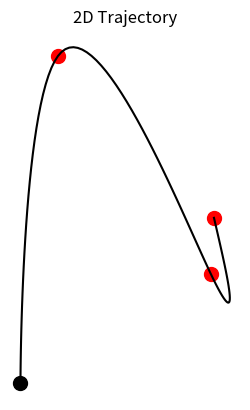
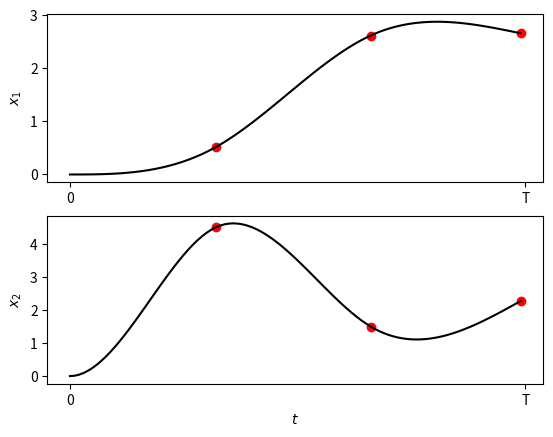

These charts were generated, in order, by the following Python code:
'''
    Linear Quadratic tracker applied on a via point example

    Copyright (c) 2021 Idiap Research Institute, http://www.idiap.ch/
[redacted]
[redacted]

    This file is part of RCFS.

    RCFS is free software: you can redistribute it and/or modify
    it under the terms of the GNU General Public License version 3 as
    published by the Free Software Foundation.

    RCFS is distributed in the hope that it will be useful,
    but WITHOUT ANY WARRANTY; without even the implied warranty of
    MERCHANTABILITY or FITNESS FOR A PARTICULAR PURPOSE. See the
    GNU General Public License for more details.

    You should have received a copy of the GNU General Public License
    along with RCFS. If not, see <http://www.gnu.org/licenses/>.
'''

import numpy as np
from math import factorial
import matplotlib.pyplot as plt

# Parameters
# ===============================
param = {
    "nbData" : 100, # Number of data points
    "nbPoints" : 3, # Number of viapoints
    "nbVarPos" : 2, # Dimension of position data
    "nbDeriv" : 2,  # Number of static and dynamic features (2 -> [x,dx])
    "dt" : 1e-2, # Time step duration
    "rfactor" : 1e-8 # Control cost
}

nb_var = param["nbVarPos"] * param["nbDeriv"] # Dimension of state vector
R = np.identity( (param["nbData"]-1) * param["nbVarPos"] ) * param["rfactor"]  # Control cost matrix

#param["muQ"] = np.vstack((  # Sparse reference
#    np.zeros(((param["nbData"]-1) * nb_var , 1)),
#    np.vstack(( 1, 2, np.zeros((nb_var - param["nbVarPos"],1)) ))
#))
#Q = np.zeros(( nb_var * param["nbData"] , nb_var * param["nbData"] ))   # Task precision
#Q[-nb_var:,-nb_var:] = np.identity(nb_var)

tl = np.linspace(0, param["nbData"], param["nbPoints"]+1)
tl = np.rint(tl[1:]).astype(np.int64) - 1 
idx_slices = [slice(i,i+nb_var,1) for i in (tl* nb_var)]
param["muQ"] = np.zeros((nb_var * param["nbData"], 1))
Q = np.zeros((nb_var * param["nbData"] , nb_var * param["nbData"]))   # Task precision

for slice_t in idx_slices:
    x_t = np.zeros(( nb_var,1 ))
    x_t[:param["nbVarPos"]] = np.random.rand(param["nbVarPos"],1) * 5
    param["muQ"][slice_t] = x_t
    Q[slice_t,slice_t] = np.diag(np.hstack((np.ones(param["nbVarPos"]), np.zeros(nb_var - param["nbVarPos"]))))


# Dynamical System settings (discrete)
# =====================================

A1d = np.zeros((param["nbDeriv"],param["nbDeriv"]))
B1d = np.zeros((param["nbDeriv"],1))

for i in range(param["nbDeriv"]):
    A1d += np.diag( np.ones(param["nbDeriv"]-i) ,i ) * param["dt"]**i * 1/factorial(i)
    B1d[param["nbDeriv"]-i-1] = param["dt"]**(i+1) * 1/factorial(i+1)

# x_t+1 = Ax_t + B
A = np.kron(A1d,np.identity(param["nbVarPos"]))
B = np.kron(B1d,np.identity(param["nbVarPos"]))

# Build Sx and Su transfer matrices
# x = Sux+Sx
Su = np.zeros((nb_var*param["nbData"],param["nbVarPos"] * (param["nbData"]-1))) 
Sx = np.kron(np.ones((param["nbData"],1)),np.eye(nb_var,nb_var))

M = B
for i in range(1,param["nbData"]):
    Sx[i*nb_var:param["nbData"]*nb_var,:] = np.dot(Sx[i*nb_var:param["nbData"]*nb_var,:], A)
    Su[nb_var*i:nb_var*i+M.shape[0],0:M.shape[1]] = M
    M = np.hstack((np.dot(A,M),B)) # [0,nb_state_var-1]

# Batch LQR Reproduction
# =====================================
x0 = np.zeros((nb_var,1))
u_hat = np.linalg.inv(Su.T @ Q @ Su + R) @ Su.T @ Q @ (param["muQ"] - Sx @ x0)
x_hat = (Sx @ x0 + Su @ u_hat).reshape((-1,nb_var))


# Plotting
# =========
plt.figure()
plt.title("2D Trajectory")
plt.scatter(x_hat[0,0],x_hat[0,1],c='black',s=100)
for slice_t in idx_slices:
    plt.scatter(param["muQ"][slice_t][0],param["muQ"][slice_t][1],c='red',s=100)   
plt.plot(x_hat[:,0] , x_hat[:,1], c='black')
plt.axis("off")
plt.gca().set_aspect('equal', adjustable='box')

fig,axs = plt.subplots(2,1)
for i,t in enumerate(tl):
    axs[0].scatter(t,param["muQ"][idx_slices[i]][0],c='red')
axs[0].plot(x_hat[:,0], c='black')
axs[0].set_ylabel("$x_1$")
axs[0].set_xticks([0,param["nbData"]])
axs[0].set_xticklabels(["0","T"])

for i,t in enumerate(tl):
    axs[1].scatter(t,param["muQ"][idx_slices[i]][1],c='red')
axs[1].plot(x_hat[:,1], c='black')
axs[1].set_ylabel("$x_2$")
axs[1].set_xlabel("$t$")
axs[1].set_xticks([0,param["nbData"]])
axs[1].set_xticklabels(["0","T"])

plt.show()
